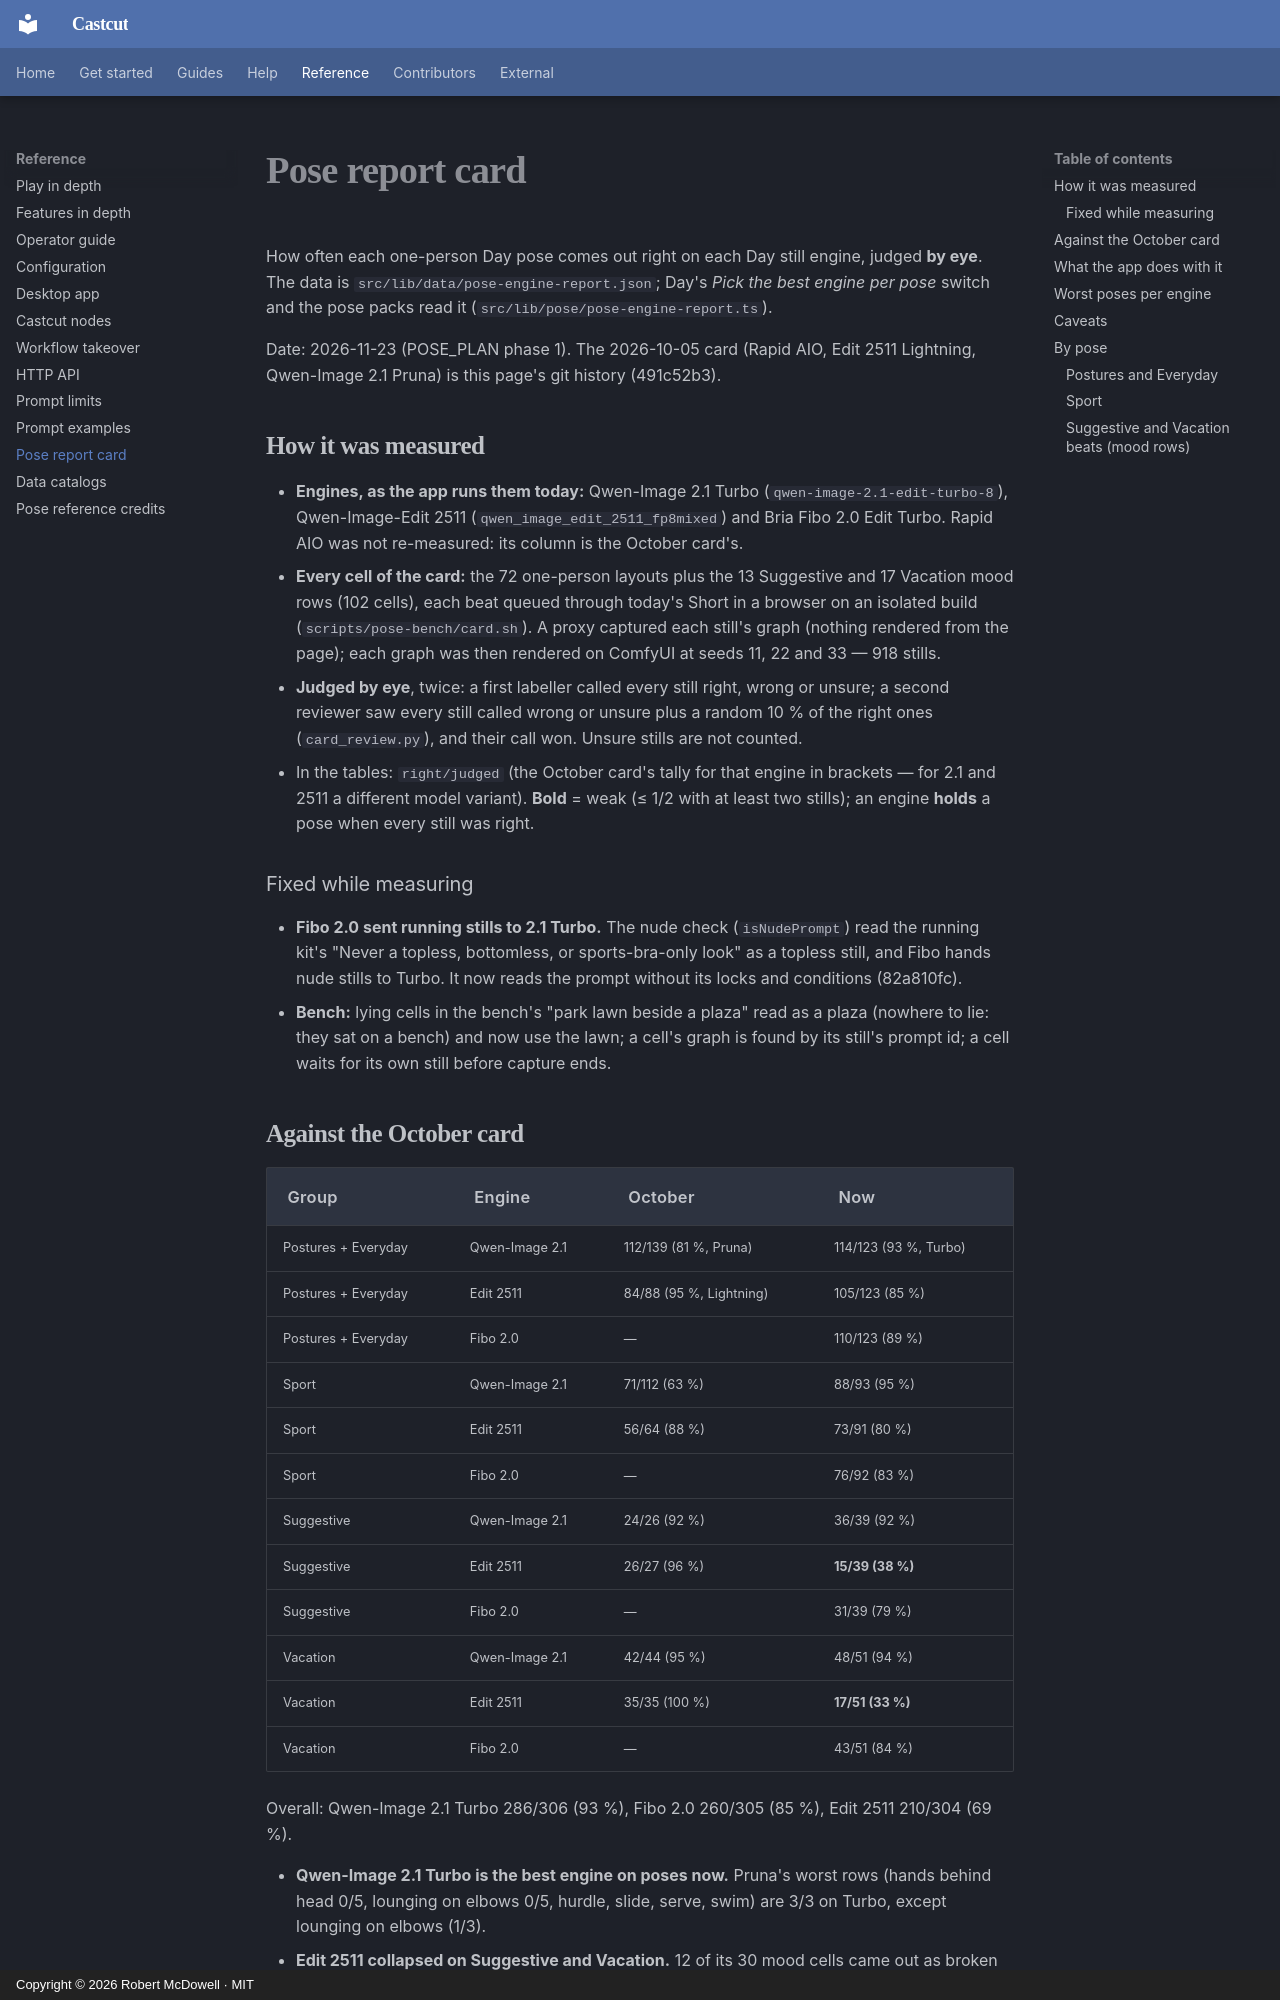

repository: doodersrage/castcut · page: pose-report-card/index.html · generator: mkdocs · copyright: Copyright © 2026 Robert McDowell · MIT

# Pose report card

How often each one-person Day pose comes out right on each Day still engine, judged **by eye**.
The data is `src/lib/data/pose-engine-report.json`; Day's *Pick the best engine per pose* switch
and the pose packs read it (`src/lib/pose/pose-engine-report.ts`).

Date: 2026-11-23 (POSE_PLAN phase 1). The 2026-10-05 card (Rapid AIO, Edit 2511 Lightning,
Qwen-Image 2.1 Pruna) is this page's git history (491c52b3).

## How it was measured

- **Engines, as the app runs them today:** Qwen-Image 2.1 Turbo (`qwen-image-2.1-edit-turbo-8`),
  Qwen-Image-Edit 2511 (`qwen_image_edit_2511_fp8mixed`) and Bria Fibo 2.0 Edit Turbo. Rapid AIO
  was not re-measured: its column is the October card's.
- **Every cell of the card:** the 72 one-person layouts plus the 13 Suggestive and 17 Vacation
  mood rows (102 cells), each beat queued through today's Short in a browser on an isolated
  build (`scripts/pose-bench/card.sh`). A proxy captured each still's graph (nothing rendered
  from the page); each graph was then rendered on ComfyUI at seeds 11, 22 and 33 — 918 stills.
- **Judged by eye**, twice: a first labeller called every still right, wrong or unsure; a second
  reviewer saw every still called wrong or unsure plus a random 10 % of the right ones
  (`card_review.py`), and their call won. Unsure stills are not counted.
- In the tables: `right/judged` (the October card's tally for that engine in brackets — for 2.1
  and 2511 a different model variant). **Bold** = weak (≤ 1/2 with at least two stills); an engine
  **holds** a pose when every still was right.

### Fixed while measuring

- **Fibo 2.0 sent running stills to 2.1 Turbo.** The nude check (`isNudePrompt`) read the running
  kit's "Never a topless, bottomless, or sports-bra-only look" as a topless still, and Fibo hands
  nude stills to Turbo. It now reads the prompt without its locks and conditions (82a810fc).
- **Bench:** lying cells in the bench's "park lawn beside a plaza" read as a plaza (nowhere to
  lie: they sat on a bench) and now use the lawn; a cell's graph is found by its still's prompt
  id; a cell waits for its own still before capture ends.
